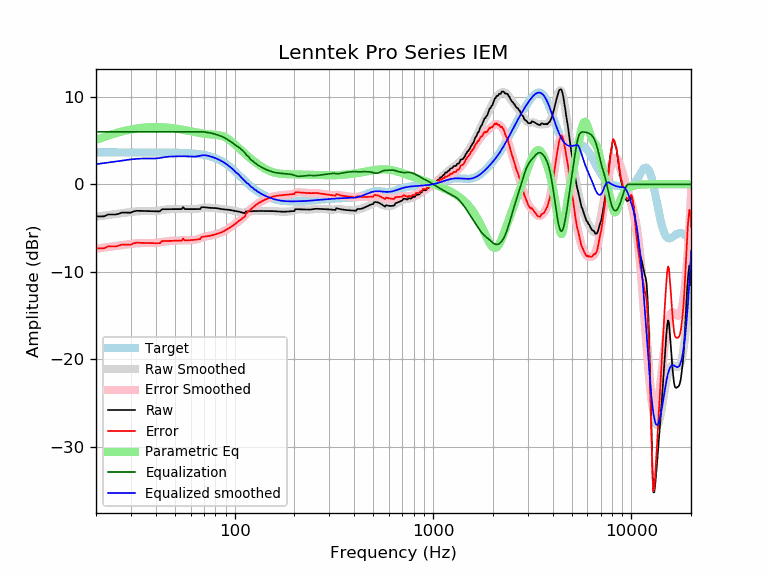

The file beside this chart, header and first rows:
frequency, raw, error, smoothed, error_smoothed, equalization, parametric_eq, equalized_raw, equalized_smoothed, target
20, -3.67, -7.31, -3.70, -7.35, 6.00, 5.07, 2.33, 2.30, 3.65
21, -3.67, -7.32, -3.64, -7.29, 6.00, 5.25, 2.33, 2.36, 3.65
22, -3.66, -7.30, -3.58, -7.23, 6.00, 5.41, 2.34, 2.42, 3.65
23, -3.45, -7.10, -3.52, -7.17, 6.00, 5.56, 2.55, 2.48, 3.65
24, -3.45, -7.10, -3.46, -7.11, 6.00, 5.69, 2.55, 2.54, 3.65
25, -3.45, -7.10, -3.40, -7.05, 6.00, 5.82, 2.55, 2.60, 3.65
26, -3.37, -7.02, -3.35, -7.00, 6.00, 5.93, 2.63, 2.65, 3.65
27, -3.23, -6.88, -3.30, -6.94, 6.00, 6.02, 2.77, 2.70, 3.65
28, -3.23, -6.88, -3.24, -6.89, 6.00, 6.11, 2.77, 2.76, 3.65
29, -3.23, -6.88, -3.20, -6.84, 6.00, 6.19, 2.77, 2.80, 3.65
30, -3.24, -6.89, -3.15, -6.80, 6.00, 6.26, 2.76, 2.85, 3.65
31, -3.09, -6.74, -3.12, -6.76, 6.00, 6.32, 2.91, 2.88, 3.65
32, -3.03, -6.67, -3.09, -6.73, 6.00, 6.37, 2.97, 2.91, 3.65
33, -3.04, -6.68, -3.07, -6.72, 6.00, 6.41, 2.96, 2.93, 3.65
34, -3.04, -6.69, -3.06, -6.71, 6.00, 6.45, 2.96, 2.94, 3.65
35, -3.05, -6.70, -3.06, -6.71, 6.00, 6.48, 2.95, 2.94, 3.64
36, -3.06, -6.71, -3.07, -6.71, 6.00, 6.50, 2.94, 2.93, 3.64
37, -3.07, -6.72, -3.07, -6.71, 6.00, 6.52, 2.93, 2.93, 3.64
38, -3.08, -6.72, -3.07, -6.71, 6.00, 6.53, 2.92, 2.93, 3.64
39, -3.09, -6.73, -3.07, -6.71, 6.00, 6.54, 2.91, 2.93, 3.64
40, -3.09, -6.73, -3.05, -6.69, 6.00, 6.54, 2.91, 2.95, 3.64
41, -3.09, -6.73, -3.02, -6.66, 6.00, 6.54, 2.91, 2.98, 3.64
42, -3.08, -6.72, -2.99, -6.63, 6.00, 6.53, 2.92, 3.01, 3.64
43, -2.85, -6.49, -2.95, -6.59, 6.00, 6.52, 3.15, 3.05, 3.64
44, -2.85, -6.48, -2.91, -6.55, 6.00, 6.51, 3.15, 3.09, 3.63
45, -2.84, -6.47, -2.88, -6.51, 6.00, 6.49, 3.16, 3.12, 3.63
46, -2.84, -6.47, -2.85, -6.48, 6.00, 6.47, 3.16, 3.15, 3.63
47, -2.84, -6.46, -2.84, -6.46, 6.00, 6.45, 3.16, 3.16, 3.63
48, -2.83, -6.46, -2.83, -6.45, 6.00, 6.43, 3.17, 3.17, 3.62
49, -2.83, -6.45, -2.82, -6.44, 6.00, 6.40, 3.17, 3.18, 3.62
50, -2.83, -6.45, -2.82, -6.43, 6.00, 6.37, 3.17, 3.18, 3.62
51, -2.83, -6.44, -2.81, -6.42, 6.00, 6.35, 3.17, 3.19, 3.61
52, -2.83, -6.44, -2.81, -6.41, 6.00, 6.32, 3.17, 3.19, 3.61
53, -2.83, -6.43, -2.80, -6.40, 6.00, 6.29, 3.17, 3.20, 3.60
54, -2.83, -6.43, -2.80, -6.39, 6.00, 6.25, 3.17, 3.20, 3.59
55, -2.61, -6.19, -2.80, -6.39, 6.00, 6.22, 3.39, 3.20, 3.59
56, -2.84, -6.42, -2.80, -6.38, 6.00, 6.19, 3.16, 3.20, 3.58
57, -2.84, -6.41, -2.81, -6.38, 6.00, 6.16, 3.16, 3.19, 3.57
58, -2.84, -6.40, -2.82, -6.38, 6.00, 6.12, 3.16, 3.18, 3.56
59, -2.84, -6.39, -2.83, -6.38, 6.00, 6.09, 3.16, 3.17, 3.55
60, -2.84, -6.38, -2.84, -6.38, 6.00, 6.06, 3.16, 3.16, 3.54
61, -2.84, -6.37, -2.85, -6.37, 6.00, 6.03, 3.16, 3.15, 3.53
62, -2.84, -6.35, -2.85, -6.36, 6.00, 6.00, 3.16, 3.15, 3.51
63, -2.84, -6.34, -2.84, -6.34, 6.00, 5.96, 3.16, 3.16, 3.50
64, -2.83, -6.32, -2.82, -6.31, 6.00, 5.94, 3.17, 3.18, 3.48
65, -2.83, -6.30, -2.80, -6.27, 6.00, 5.91, 3.17, 3.20, 3.47
66, -2.83, -6.28, -2.77, -6.22, 6.00, 5.88, 3.17, 3.23, 3.45
67, -2.83, -6.26, -2.74, -6.16, 6.00, 5.85, 3.17, 3.26, 3.43
68, -2.60, -6.01, -2.71, -6.11, 6.00, 5.83, 3.40, 3.29, 3.41
69, -2.61, -5.99, -2.68, -6.06, 5.99, 5.81, 3.38, 3.32, 3.38
70, -2.62, -5.98, -2.66, -6.01, 5.98, 5.78, 3.36, 3.32, 3.36
71, -2.63, -5.96, -2.65, -5.98, 5.96, 5.77, 3.33, 3.32, 3.33
72, -2.65, -5.95, -2.64, -5.94, 5.94, 5.75, 3.29, 3.30, 3.30
73, -2.66, -5.93, -2.65, -5.92, 5.92, 5.73, 3.25, 3.27, 3.27
74, -2.68, -5.91, -2.66, -5.89, 5.89, 5.72, 3.22, 3.24, 3.24
75, -2.69, -5.89, -2.67, -5.87, 5.87, 5.70, 3.18, 3.20, 3.20
76, -2.70, -5.86, -2.68, -5.85, 5.85, 5.69, 3.15, 3.16, 3.16
77, -2.70, -5.82, -2.70, -5.82, 5.82, 5.68, 3.12, 3.12, 3.12
78, -2.70, -5.78, -2.71, -5.78, 5.78, 5.67, 3.08, 3.08, 3.08
79, -2.71, -5.74, -2.72, -5.75, 5.75, 5.66, 3.04, 3.03, 3.03
... 553 more rows
